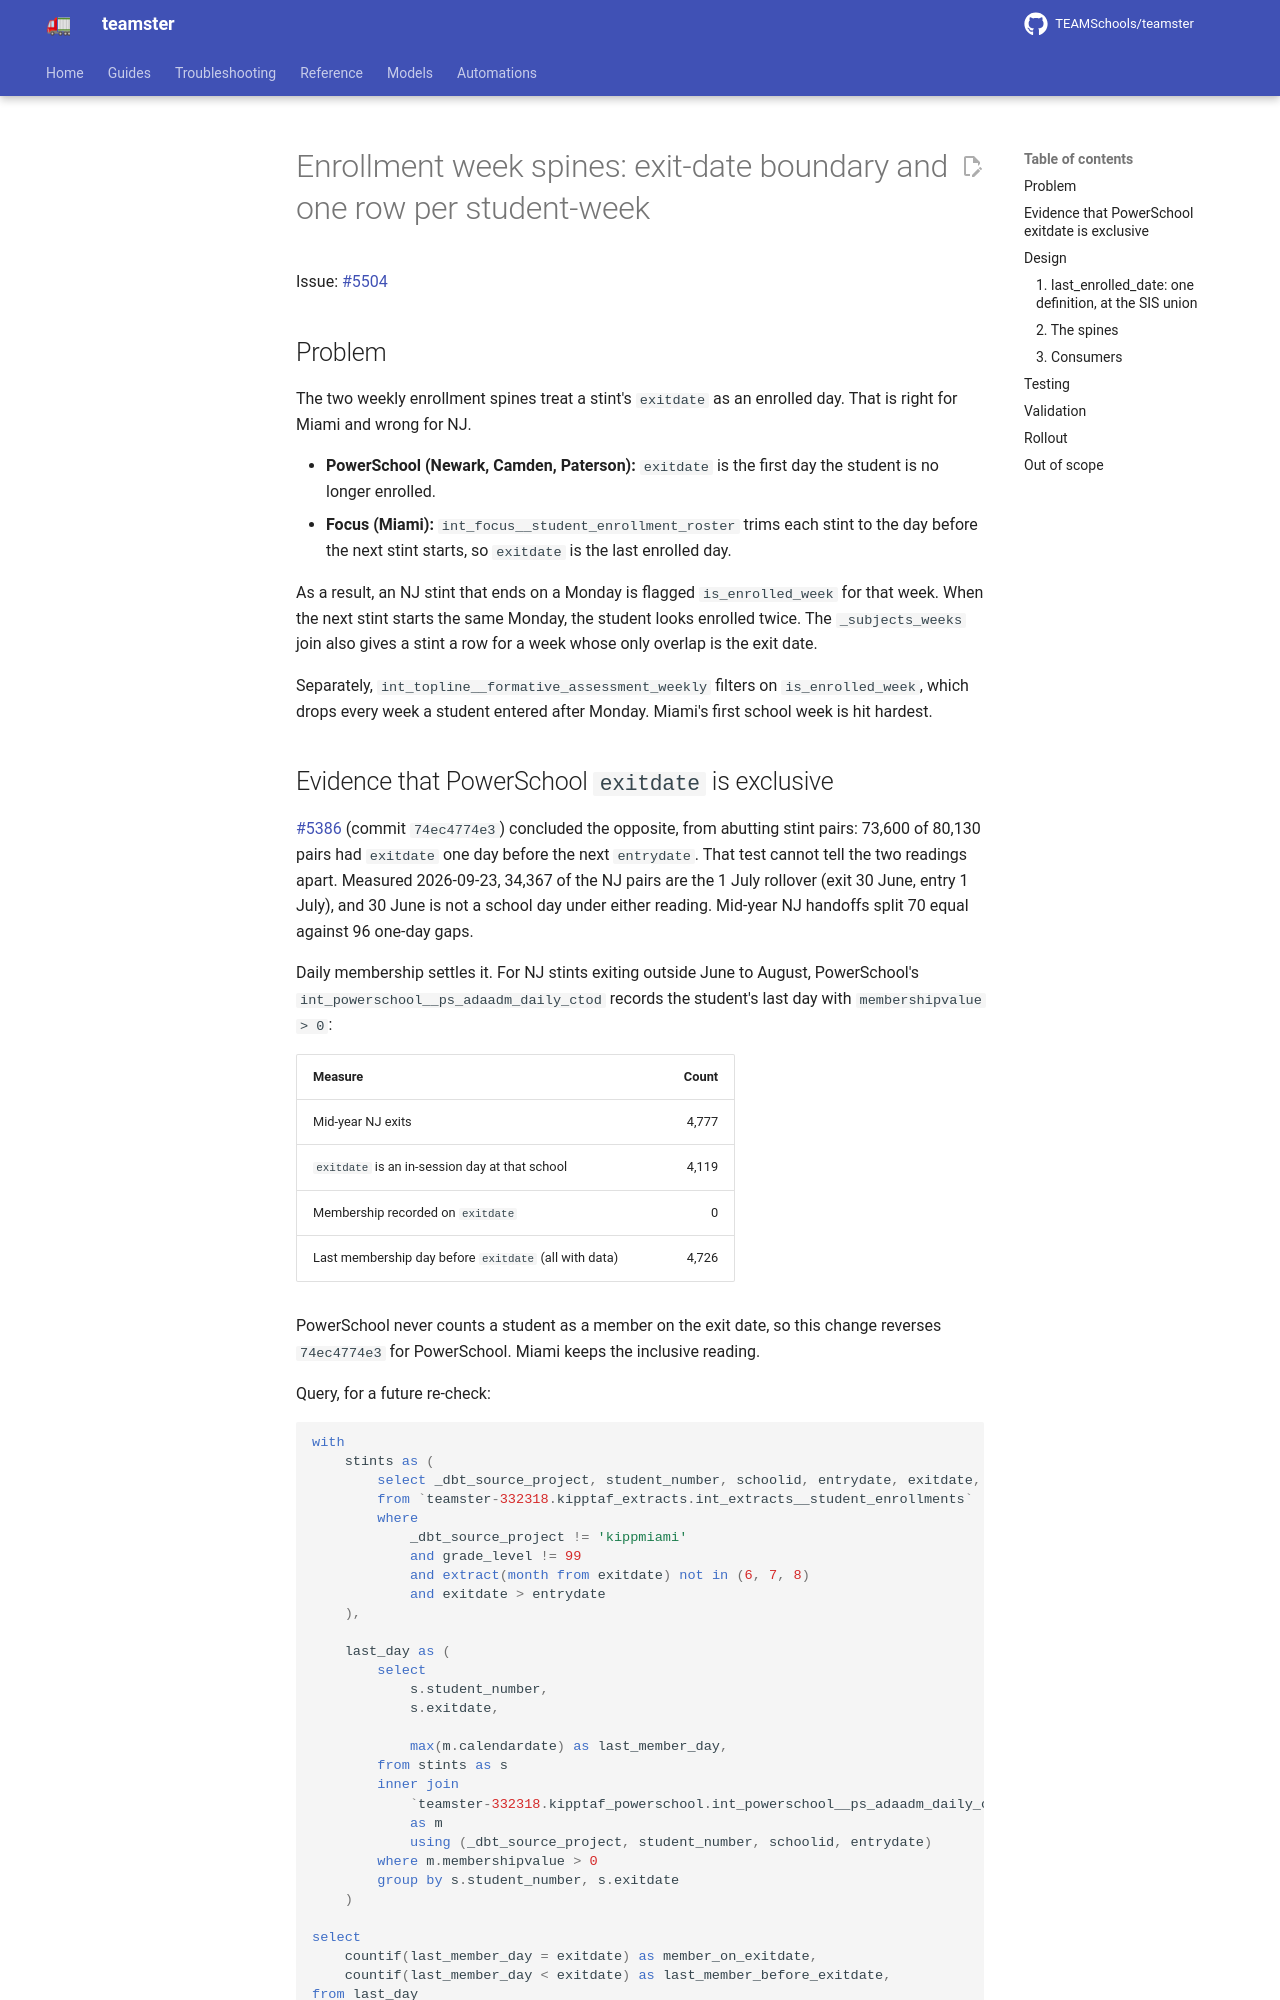

repository: TEAMSchools/teamster · page: superpowers/specs/2026-09-23-enrollment-week-exit-boundary-design/index.html · generator: mkdocs

# Enrollment week spines: exit-date boundary and one row per student-week

Issue: [#5504](https://github.com/TEAMSchools/teamster/issues/5504)

## Problem

The two weekly enrollment spines treat a stint's `exitdate` as an enrolled day.
That is right for Miami and wrong for NJ.

- **PowerSchool (Newark, Camden, Paterson):** `exitdate` is the first day the
  student is no longer enrolled.
- **Focus (Miami):** `int_focus__student_enrollment_roster` trims each stint to
  the day before the next stint starts, so `exitdate` is the last enrolled day.

As a result, an NJ stint that ends on a Monday is flagged `is_enrolled_week` for
that week. When the next stint starts the same Monday, the student looks
enrolled twice. The `_subjects_weeks` join also gives a stint a row for a week
whose only overlap is the exit date.

Separately, `int_topline__formative_assessment_weekly` filters on
`is_enrolled_week`, which drops every week a student entered after Monday.
Miami's first school week is hit hardest.

## Evidence that PowerSchool `exitdate` is exclusive

[#5386](https://github.com/TEAMSchools/teamster/pull/5386) (commit `74ec4774e3`)
concluded the opposite, from abutting stint pairs: 73,600 of 80,130 pairs had
`exitdate` one day before the next `entrydate`. That test cannot tell the two
readings apart. Measured 2026-09-23, 34,367 of the NJ pairs are the 1 July
rollover (exit 30 June, entry 1 July), and 30 June is not a school day under
either reading. Mid-year NJ handoffs split 70 equal against 96 one-day gaps.

Daily membership settles it. For NJ stints exiting outside June to August,
PowerSchool's `int_powerschool__ps_adaadm_daily_ctod` records the student's last
day with `membershipvalue > 0`:

| Measure                                               | Count |
| ----------------------------------------------------- | ----: |
| Mid-year NJ exits                                     | 4,777 |
| `exitdate` is an in-session day at that school        | 4,119 |
| Membership recorded on `exitdate`                     |     0 |
| Last membership day before `exitdate` (all with data) | 4,726 |

PowerSchool never counts a student as a member on the exit date, so this change
reverses `74ec4774e3` for PowerSchool. Miami keeps the inclusive reading.

Query, for a future re-check:

```sql
with
    stints as (
        select _dbt_source_project, student_number, schoolid, entrydate, exitdate,
        from `teamster-332318.kipptaf_extracts.int_extracts__student_enrollments`
        where
            _dbt_source_project != 'kippmiami'
            and grade_level != 99
            and extract(month from exitdate) not in (6, 7, 8)
            and exitdate > entrydate
    ),

    last_day as (
        select
            s.student_number,
            s.exitdate,

            max(m.calendardate) as last_member_day,
        from stints as s
        inner join
            `teamster-332318.kipptaf_powerschool.int_powerschool__ps_adaadm_daily_ctod`
            as m
            using (_dbt_source_project, student_number, schoolid, entrydate)
        where m.membershipvalue > 0
        group by s.student_number, s.exitdate
    )

select
    countif(last_member_day = exitdate) as member_on_exitdate,
    countif(last_member_day < exitdate) as last_member_before_exitdate,
from last_day
```

## Design
